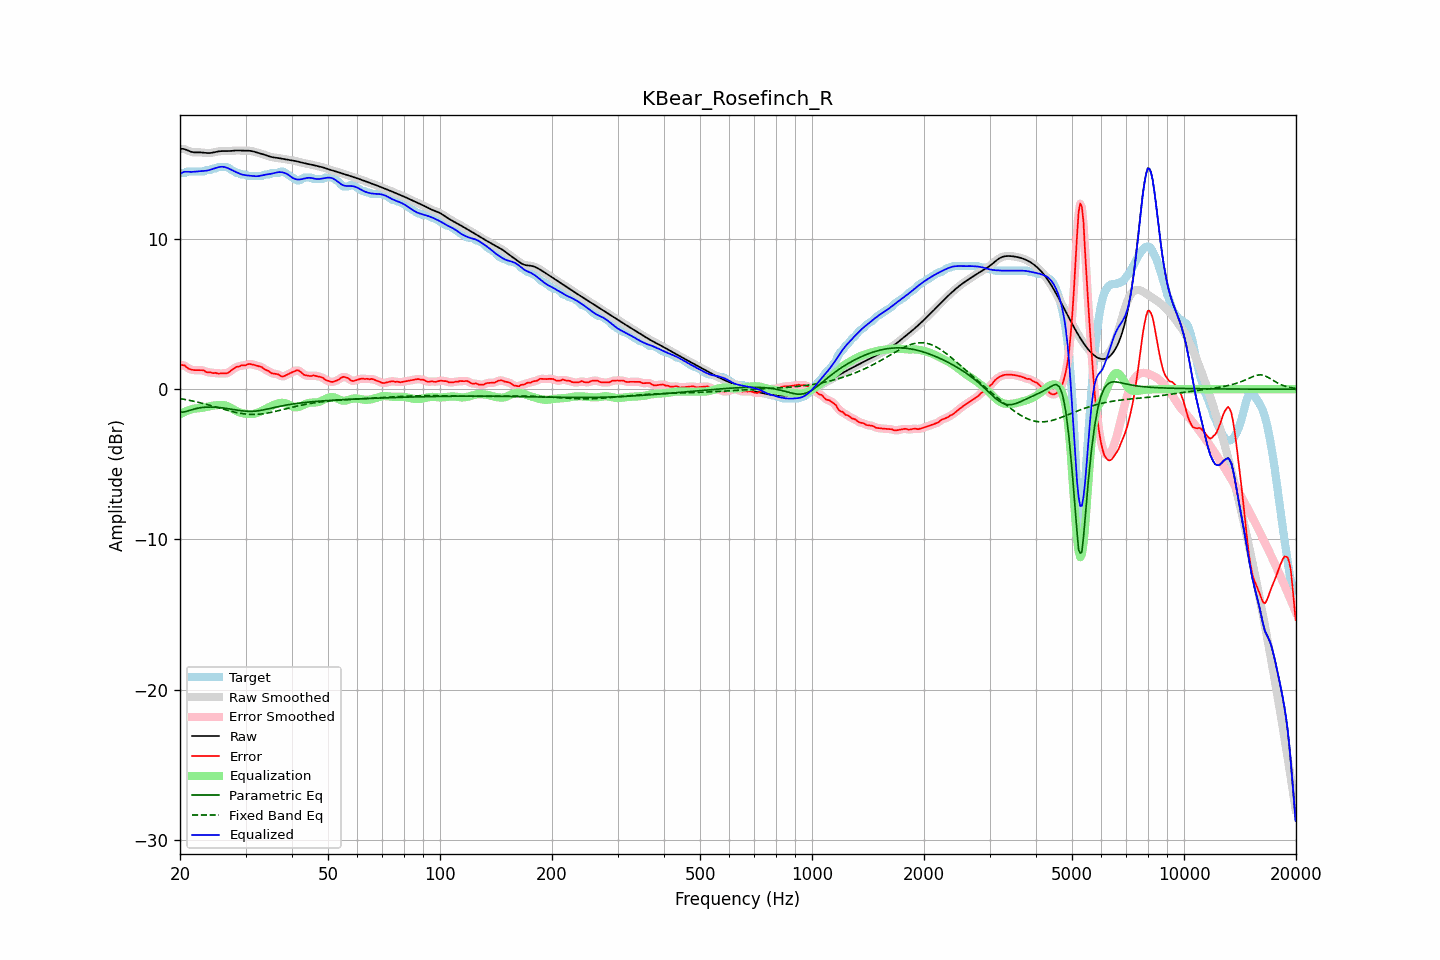

The data file committed next to this chart (first rows):
frequency, raw, error, smoothed, error_smoothed, equalization, parametric_eq, fixed_band_eq, equalized_raw, equalized_smoothed, target
20.00, 16.00, 1.60, 16.00, 1.61, -1.67, -1.53, -0.62, 14.32, 14.33, 14.39
20.20, 16.01, 1.61, 16.00, 1.61, -1.61, -1.52, -0.64, 14.40, 14.39, 14.39
20.40, 16.00, 1.61, 15.99, 1.59, -1.55, -1.52, -0.66, 14.45, 14.44, 14.39
20.61, 15.98, 1.58, 15.97, 1.55, -1.50, -1.49, -0.68, 14.48, 14.48, 14.40
20.81, 15.93, 1.47, 15.93, 1.48, -1.45, -1.47, -0.70, 14.48, 14.48, 14.46
21.02, 15.88, 1.39, 15.89, 1.40, -1.41, -1.44, -0.72, 14.48, 14.48, 14.49
21.23, 15.84, 1.34, 15.84, 1.34, -1.37, -1.41, -0.74, 14.47, 14.47, 14.49
21.44, 15.80, 1.31, 15.80, 1.31, -1.34, -1.37, -0.76, 14.47, 14.47, 14.49
21.66, 15.78, 1.29, 15.78, 1.29, -1.31, -1.34, -0.79, 14.48, 14.47, 14.49
21.87, 15.77, 1.27, 15.77, 1.27, -1.29, -1.31, -0.81, 14.48, 14.48, 14.49
22.09, 15.76, 1.27, 15.76, 1.27, -1.27, -1.28, -0.83, 14.49, 14.49, 14.49
22.31, 15.76, 1.27, 15.76, 1.27, -1.27, -1.26, -0.86, 14.50, 14.50, 14.49
22.54, 15.77, 1.27, 15.77, 1.27, -1.26, -1.24, -0.88, 14.51, 14.51, 14.49
22.76, 15.76, 1.27, 15.76, 1.28, -1.25, -1.23, -0.91, 14.52, 14.52, 14.49
22.99, 15.76, 1.26, 15.76, 1.26, -1.23, -1.21, -0.94, 14.53, 14.53, 14.49
23.22, 15.74, 1.24, 15.74, 1.22, -1.21, -1.20, -0.97, 14.53, 14.53, 14.50
23.45, 15.73, 1.16, 15.73, 1.18, -1.19, -1.19, -0.99, 14.54, 14.54, 14.58
23.69, 15.72, 1.13, 15.72, 1.15, -1.16, -1.19, -1.02, 14.56, 14.56, 14.59
23.92, 15.72, 1.13, 15.72, 1.12, -1.14, -1.19, -1.05, 14.58, 14.58, 14.59
24.16, 15.73, 1.14, 15.73, 1.11, -1.12, -1.19, -1.08, 14.61, 14.61, 14.59
24.40, 15.74, 1.08, 15.74, 1.10, -1.09, -1.19, -1.11, 14.65, 14.65, 14.66
24.65, 15.77, 1.07, 15.77, 1.09, -1.08, -1.19, -1.14, 14.69, 14.69, 14.69
24.89, 15.79, 1.10, 15.79, 1.07, -1.07, -1.20, -1.17, 14.72, 14.72, 14.69
25.14, 15.82, 1.06, 15.82, 1.07, -1.06, -1.20, -1.20, 14.75, 14.75, 14.75
25.39, 15.84, 1.04, 15.83, 1.06, -1.05, -1.21, -1.23, 14.79, 14.78, 14.79
25.65, 15.85, 1.05, 15.85, 1.05, -1.04, -1.22, -1.26, 14.80, 14.80, 14.79
25.91, 15.85, 1.06, 15.85, 1.06, -1.04, -1.23, -1.30, 14.81, 14.81, 14.79
26.16, 15.86, 1.06, 15.85, 1.06, -1.05, -1.25, -1.33, 14.81, 14.81, 14.79
26.43, 15.85, 1.06, 15.85, 1.06, -1.07, -1.26, -1.36, 14.78, 14.78, 14.79
26.69, 15.85, 1.06, 15.85, 1.07, -1.10, -1.28, -1.39, 14.75, 14.75, 14.79
26.96, 15.85, 1.10, 15.85, 1.11, -1.15, -1.29, -1.42, 14.71, 14.71, 14.75
27.23, 15.86, 1.17, 15.86, 1.18, -1.20, -1.31, -1.44, 14.66, 14.66, 14.68
27.50, 15.87, 1.28, 15.87, 1.26, -1.26, -1.33, -1.47, 14.61, 14.61, 14.59
27.77, 15.88, 1.34, 15.88, 1.35, -1.32, -1.35, -1.50, 14.56, 14.56, 14.54
28.05, 15.89, 1.41, 15.89, 1.42, -1.39, -1.36, -1.52, 14.50, 14.50, 14.48
28.33, 15.89, 1.48, 15.89, 1.46, -1.44, -1.38, -1.55, 14.45, 14.45, 14.41
28.62, 15.90, 1.50, 15.89, 1.51, -1.49, -1.40, -1.57, 14.40, 14.40, 14.39
28.90, 15.89, 1.52, 15.89, 1.54, -1.54, -1.41, -1.59, 14.36, 14.36, 14.37
29.19, 15.89, 1.59, 15.89, 1.57, -1.57, -1.43, -1.61, 14.32, 14.32, 14.30
29.48, 15.88, 1.59, 15.88, 1.58, -1.60, -1.44, -1.62, 14.28, 14.28, 14.29
29.78, 15.88, 1.59, 15.88, 1.60, -1.62, -1.45, -1.64, 14.26, 14.26, 14.29
30.08, 15.88, 1.60, 15.88, 1.62, -1.64, -1.46, -1.65, 14.24, 14.24, 14.28
30.38, 15.88, 1.66, 15.88, 1.65, -1.65, -1.47, -1.66, 14.23, 14.23, 14.22
30.68, 15.88, 1.68, 15.88, 1.67, -1.65, -1.47, -1.67, 14.23, 14.22, 14.19
30.99, 15.87, 1.67, 15.86, 1.68, -1.65, -1.47, -1.67, 14.21, 14.21, 14.19
31.30, 15.85, 1.65, 15.84, 1.65, -1.65, -1.47, -1.68, 14.20, 14.20, 14.19
31.61, 15.82, 1.63, 15.82, 1.63, -1.63, -1.46, -1.68, 14.19, 14.19, 14.19
31.93, 15.79, 1.59, 15.79, 1.59, -1.61, -1.45, -1.67, 14.18, 14.18, 14.19
32.24, 15.76, 1.56, 15.76, 1.56, -1.57, -1.44, -1.67, 14.18, 14.18, 14.19
32.57, 15.72, 1.53, 15.73, 1.54, -1.53, -1.43, -1.66, 14.19, 14.19, 14.19
32.89, 15.70, 1.50, 15.70, 1.50, -1.49, -1.41, -1.65, 14.21, 14.21, 14.19
33.22, 15.67, 1.47, 15.67, 1.45, -1.44, -1.39, -1.64, 14.23, 14.23, 14.20
33.55, 15.64, 1.37, 15.63, 1.38, -1.38, -1.37, -1.63, 14.26, 14.25, 14.26
33.89, 15.60, 1.30, 15.60, 1.32, -1.32, -1.35, -1.61, 14.28, 14.28, 14.29
34.23, 15.56, 1.26, 15.56, 1.26, -1.26, -1.33, -1.59, 14.29, 14.29, 14.29
34.57, 15.52, 1.22, 15.52, 1.20, -1.21, -1.30, -1.57, 14.31, 14.31, 14.29
34.92, 15.48, 1.15, 15.48, 1.14, -1.16, -1.28, -1.55, 14.33, 14.33, 14.34
35.27, 15.46, 1.06, 15.46, 1.09, -1.11, -1.25, -1.53, 14.35, 14.35, 14.39
35.62, 15.44, 1.04, 15.44, 1.04, -1.06, -1.23, -1.51, 14.38, 14.38, 14.39
35.97, 15.42, 1.03, 15.42, 1.03, -1.02, -1.21, -1.48, 14.41, 14.41, 14.39
... 635 more rows
